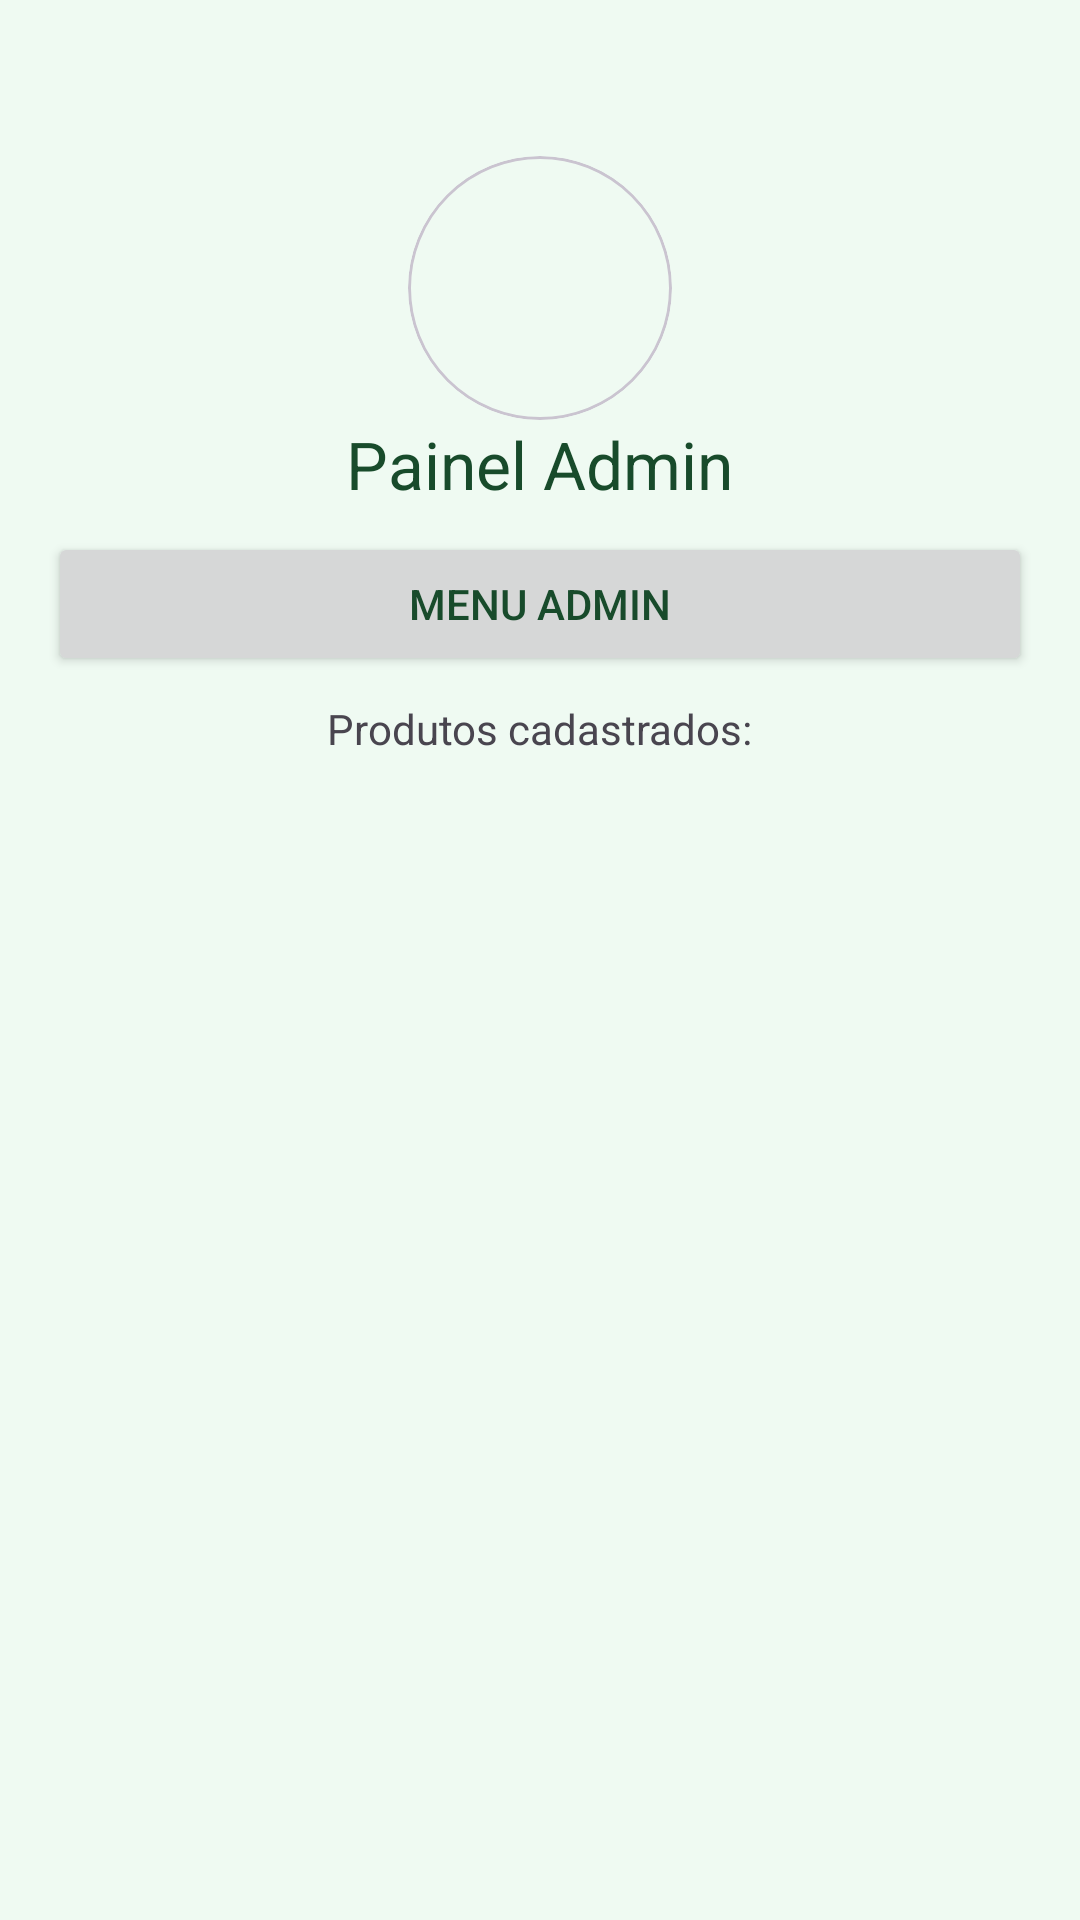

Write the Android layout XML for this screen, with the resource values it uses.
<!-- AndroidManifest.xml: application theme Theme.ProjetoMobile -->
<!-- res/layout/activity_admin.xml -->
<?xml version="1.0" encoding="utf-8"?>
<LinearLayout xmlns:android="http://schemas.android.com/apk/res/android"
    xmlns:app="http://schemas.android.com/apk/res-auto"
    android:layout_width="match_parent"
    android:layout_height="match_parent"
    android:gravity="center_horizontal"
    android:orientation="vertical"
    android:padding="16dp">

    <com.google.android.material.card.MaterialCardView
        android:id="@+id/imgLogoAdmin"
        android:layout_width="88dp"
        android:layout_height="88dp"
        android:layout_marginTop="36dp"
        app:cardBackgroundColor="@android:color/transparent"
        app:cardCornerRadius="44dp"
        app:cardElevation="0dp">

        <ImageView
            android:layout_width="match_parent"
            android:layout_height="match_parent"
            android:contentDescription="@string/cd_logo_fazenda"
            android:scaleType="centerCrop"
            android:src="@drawable/logo_eco_verde" />

    </com.google.android.material.card.MaterialCardView>

    <TextView
        android:id="@+id/tvAdminTitle"
        android:layout_width="wrap_content"
        android:layout_height="wrap_content"
        android:text="Painel Admin"
        android:textAppearance="?android:attr/textAppearanceLarge"
        android:layout_gravity="center_horizontal"
        android:paddingBottom="8dp" />

    <Button
        android:id="@+id/btnAdminMenu"
        android:layout_width="match_parent"
        android:layout_height="wrap_content"
        android:text="Menu Admin" />

    <View
        android:layout_width="match_parent"
        android:layout_height="8dp" />

    <TextView
        android:id="@+id/tvProdutosLabel"
        android:layout_width="wrap_content"
        android:layout_height="wrap_content"
        android:text="Produtos cadastrados:" />

    <ListView
        android:id="@+id/lstAdminProducts"
        android:layout_width="match_parent"
        android:layout_height="0dp"
        android:layout_weight="1"
        android:dividerHeight="8dp" />

</LinearLayout>
<!-- resources referenced by this layout -->
<resources>
  <string name="cd_logo_fazenda">Logo do aplicativo Eco Verde</string>
  <style name="Theme.ProjetoMobile" parent="Base.Theme.ProjetoMobile" />
  <style name="Base.Theme.ProjetoMobile" parent="Theme.Material3.DayNight.NoActionBar">
          <item name="colorPrimary">@color/brand_primary</item>
          <item name="colorOnPrimary">@color/brand_on_primary</item>
          <item name="colorSecondary">@color/brand_secondary</item>
          <item name="colorOnSecondary">@color/brand_on_secondary</item>
          <item name="android:colorBackground">@color/brand_background</item>
          <item name="colorSurface">@color/brand_surface</item>
          <item name="android:textColorPrimary">@color/brand_text_primary</item>
          <item name="android:textColorSecondary">@color/brand_text_secondary</item>
      </style>
  <color name="brand_primary">#2FA65A</color>
  <color name="brand_on_primary">#FFFFFFFF</color>
  <color name="brand_secondary">#79C88F</color>
  <color name="brand_on_secondary">#113922</color>
  <color name="brand_background">#EFFAF2</color>
  <color name="brand_surface">#FFFFFFFF</color>
  <color name="brand_text_primary">#184B2B</color>
  <color name="brand_text_secondary">#567B61</color>
</resources>
